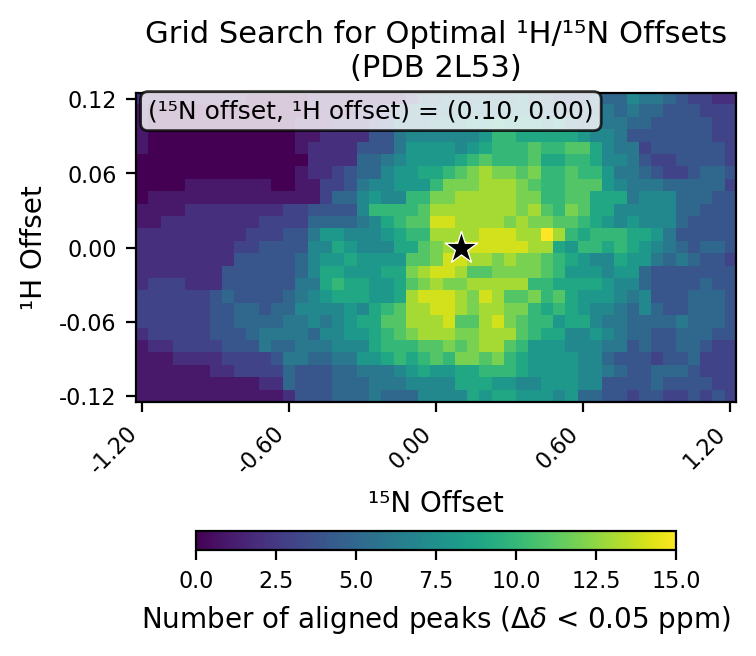

The table this chart was drawn from, first rows:
# h_min, -0.12
# h_max, 0.12
# h_step, 0.01
# n_min, -1.2
# n_max, 1.2
# n_step, 0.05
# cutoff, 0.05
h_values, -0.12, -0.11, -0.1, -0.09, -0.08, -0.07, -0.06, -0.05, -0.04, -0.03, -0.02, -0.01, 0.0, 0.01, 0.02, 0.03, 0.04, 0.05, 0.06, 0.07, 0.08, 0.09, 0.1
n_values, -1.2, -1.15, -1.1, -1.05, -1.0, -0.95, -0.9, -0.85, -0.8, -0.75, -0.7, -0.65, -0.6, -0.55, -0.5, -0.45, -0.4, -0.35, -0.3, -0.25, -0.2, -0.15, -0.1
-0.12, 1, 1, 1, 1, 1, 1, 1, 1, 1, 1, 1, 1, 2, 4, 4, 4, 5, 5, 5, 6, 5, 5, 5
-0.11, 1, 1, 1, 1, 1, 1, 1, 1, 1, 1, 2, 2, 5, 4, 4, 4, 5, 5, 5, 6, 6, 6, 7
-0.1, 1, 1, 1, 1, 1, 1, 2, 2, 3, 3, 3, 3, 5, 4, 4, 4, 5, 5, 6, 6, 6, 7, 8
-0.09, 1, 1, 1, 2, 2, 2, 2, 3, 3, 3, 3, 4, 6, 6, 5, 5, 6, 6, 8, 8, 9, 10, 9
-0.08, 1, 2, 2, 3, 3, 3, 3, 4, 4, 4, 6, 5, 5, 6, 6, 6, 7, 7, 7, 9, 10, 10, 10
-0.07, 2, 3, 3, 3, 3, 3, 4, 4, 4, 5, 6, 6, 6, 6, 5, 7, 7, 8, 8, 9, 10, 11, 12
-0.06, 3, 3, 3, 3, 3, 3, 4, 4, 5, 5, 5, 5, 6, 6, 7, 6, 7, 8, 9, 9, 11, 11, 13
-0.05, 3, 3, 3, 3, 3, 3, 4, 4, 5, 5, 4, 5, 5, 7, 7, 7, 7, 8, 7, 9, 10, 11, 13
-0.04, 3, 3, 3, 3, 3, 3, 4, 5, 4, 4, 4, 4, 5, 6, 7, 8, 9, 9, 9, 8, 8, 9, 13
-0.03, 2, 3, 3, 3, 2, 2, 2, 4, 4, 4, 4, 4, 4, 6, 6, 9, 10, 9, 9, 8, 8, 9, 11
-0.02, 2, 2, 2, 2, 2, 2, 2, 4, 4, 4, 4, 4, 4, 5, 7, 9, 9, 8, 8, 8, 9, 9, 12
-0.01, 2, 2, 2, 2, 2, 2, 2, 2, 4, 4, 4, 4, 4, 5, 7, 8, 8, 9, 8, 8, 8, 8, 11
0.0, 2, 2, 2, 2, 2, 2, 2, 2, 3, 3, 4, 4, 4, 4, 7, 7, 9, 8, 7, 7, 7, 9, 9
0.01, 2, 2, 2, 2, 2, 2, 2, 2, 2, 3, 3, 3, 4, 4, 6, 8, 8, 7, 7, 7, 8, 9, 10
0.02, 1, 1, 2, 2, 2, 2, 2, 2, 2, 2, 3, 3, 3, 3, 5, 5, 5, 5, 6, 7, 9, 10, 11
0.03, 1, 1, 1, 1, 2, 2, 2, 2, 2, 2, 2, 2, 3, 3, 4, 4, 4, 4, 7, 10, 10, 10, 10
0.04, 0, 1, 1, 1, 1, 1, 1, 1, 1, 1, 1, 1, 1, 1, 1, 3, 5, 5, 7, 8, 7, 7, 10
0.05, 0, 0, 0, 0, 1, 1, 1, 1, 1, 1, 1, 0, 0, 1, 1, 3, 3, 4, 6, 7, 7, 8, 8
0.06, 0, 0, 0, 0, 0, 0, 0, 0, 0, 0, 0, 0, 0, 1, 2, 2, 3, 4, 5, 5, 7, 8, 8
0.07, 0, 0, 0, 0, 0, 0, 0, 0, 0, 0, 0, 0, 0, 0, 2, 2, 2, 2, 5, 5, 6, 7, 8
0.08, 1, 0, 0, 0, 0, 0, 0, 0, 0, 0, 0, 0, 0, 1, 2, 2, 2, 2, 4, 4, 4, 6, 8
0.09, 1, 0, 0, 0, 0, 0, 0, 0, 0, 0, 0, 0, 0, 1, 1, 2, 2, 2, 2, 4, 4, 6, 7
0.1, 1, 0, 0, 0, 0, 0, 0, 0, 0, 0, 0, 0, 0, 1, 1, 1, 2, 2, 2, 3, 4, 6, 6
0.11, 1, 0, 0, 0, 0, 0, 0, 0, 0, 0, 0, 0, 0, 0, 1, 1, 1, 1, 2, 2, 3, 5, 6
0.12, 2, 1, 1, 1, 1, 1, 1, 1, 1, 0, 0, 0, 0, 0, 1, 1, 1, 1, 1, 1, 1, 1, 3
best_n_offset, 0.1
best_h_offset, 0.0
best_count, 15
